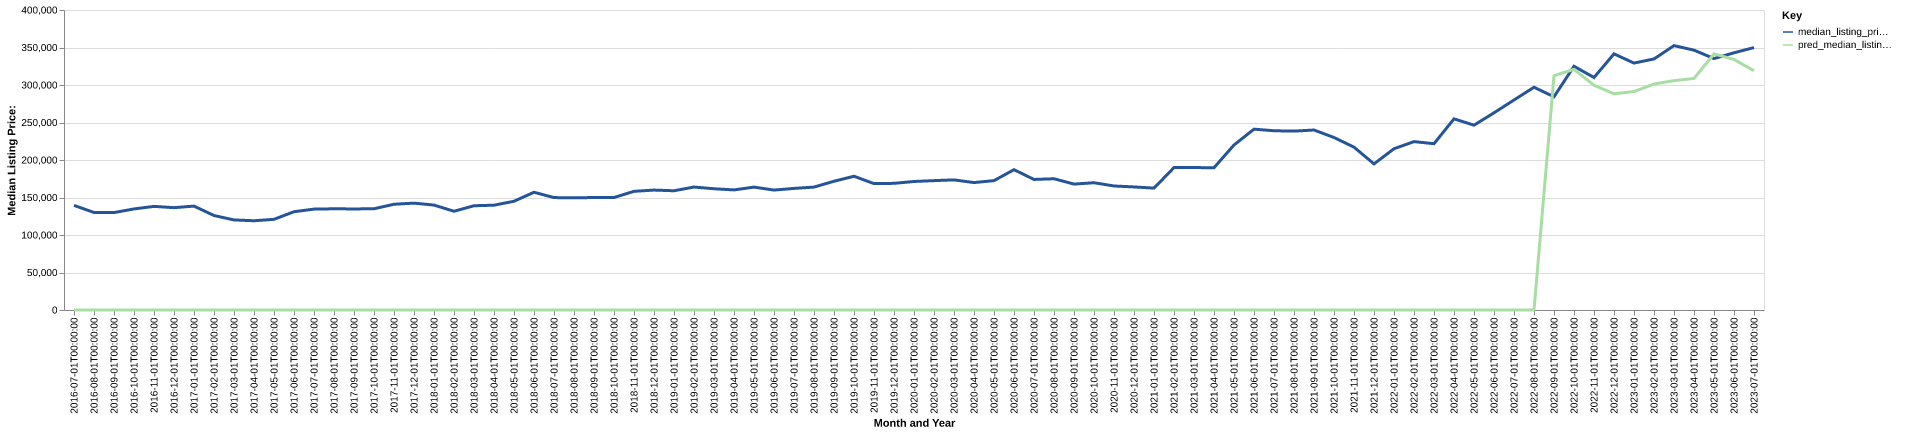

Values plotted in this chart, from the file beside it:
date, time_idx, median_listing_price, thirty_year_interest_rate_five, month, county_name, active_listing_count, median_days_on_market, pred_median_listing_price, month_year
2016-07-01, 0, 139500, 3.72, 7, henry, tn, 226.0, 82.0, 0, Jul-2016
2016-08-01, 1, 130000, 3.73, 8, henry, tn, 239.0, 87.0, 0, Aug-2016
2016-09-01, 2, 129900, 3.66, 9, henry, tn, 231.0, 97.0, 0, Sep-2016
2016-10-01, 3, 134750, 3.64, 10, henry, tn, 222.0, 102.0, 0, Oct-2016
2016-11-01, 4, 138174, 3.66, 11, henry, tn, 211.0, 113.0, 0, Nov-2016
2016-12-01, 5, 136450, 3.48, 12, henry, tn, 199.0, 116.0, 0, Dec-2016
2017-01-01, 6, 138525, 3.45, 1, henry, tn, 184.0, 120.0, 0, Jan-2017
2017-02-01, 7, 125950, 3.5, 2, henry, tn, 184.0, 119.0, 0, Feb-2017
2017-03-01, 8, 120100, 3.52, 3, henry, tn, 188.0, 109.0, 0, Mar-2017
2017-04-01, 9, 119000, 4.03, 4, henry, tn, 189.0, 96.0, 0, Apr-2017
2017-05-01, 10, 120900, 4.32, 5, henry, tn, 202.0, 81.0, 0, May-2017
2017-06-01, 11, 131050, 4.2, 6, henry, tn, 210.0, 78.0, 0, Jun-2017
2017-07-01, 12, 134500, 4.19, 7, henry, tn, 210.0, 78.0, 0, Jul-2017
2017-08-01, 13, 134950, 4.3, 8, henry, tn, 191.0, 87.0, 0, Aug-2017
2017-09-01, 14, 134750, 4.1, 9, henry, tn, 185.0, 92.0, 0, Sep-2017
2017-10-01, 15, 135000, 4.05, 10, henry, tn, 170.0, 96.0, 0, Oct-2017
2017-11-01, 16, 141000, 3.94, 11, henry, tn, 163.0, 94.0, 0, Nov-2017
2017-12-01, 17, 142500, 4.03, 12, henry, tn, 157.0, 104.0, 0, Dec-2017
2018-01-01, 18, 139900, 3.93, 1, henry, tn, 138.0, 106.0, 0, Jan-2018
2018-02-01, 19, 131643, 3.83, 2, henry, tn, 145.0, 106.0, 0, Feb-2018
2018-03-01, 20, 139000, 3.94, 3, henry, tn, 162.0, 66.0, 0, Mar-2018
2018-04-01, 21, 139750, 3.95, 4, henry, tn, 163.0, 71.0, 0, Apr-2018
2018-05-01, 22, 144999, 3.99, 5, henry, tn, 168.0, 75.0, 0, May-2018
2018-06-01, 23, 157000, 4.15, 6, henry, tn, 171.0, 65.0, 0, Jun-2018
2018-07-01, 24, 149900, 4.4, 7, henry, tn, 169.0, 73.0, 0, Jul-2018
2018-08-01, 25, 149500, 4.46, 8, henry, tn, 177.0, 81.0, 0, Aug-2018
2018-09-01, 26, 149999, 4.58, 9, henry, tn, 168.0, 90.0, 0, Sep-2018
2018-10-01, 27, 149974, 4.66, 10, henry, tn, 160.0, 98.0, 0, Oct-2018
2018-11-01, 28, 158225, 4.62, 11, henry, tn, 155.0, 96.0, 0, Nov-2018
2018-12-01, 29, 159900, 4.54, 12, henry, tn, 156.0, 100.0, 0, Dec-2018
2019-01-01, 30, 159000, 4.6, 1, henry, tn, 160.0, 115.0, 0, Jan-2019
2019-02-01, 31, 163950, 4.72, 2, henry, tn, 159.0, 117.0, 0, Feb-2019
2019-03-01, 32, 161671, 4.9, 3, henry, tn, 157.0, 111.0, 0, Mar-2019
2019-04-01, 33, 160121, 4.94, 4, henry, tn, 159.0, 103.0, 0, Apr-2019
2019-05-01, 34, 163850, 4.75, 5, henry, tn, 162.0, 100.0, 0, May-2019
2019-06-01, 35, 159900, 4.51, 6, henry, tn, 168.0, 75.0, 0, Jun-2019
2019-07-01, 36, 162125, 4.41, 7, henry, tn, 158.0, 83.0, 0, Jul-2019
2019-08-01, 37, 163882, 4.41, 8, henry, tn, 146.0, 86.0, 0, Aug-2019
2019-09-01, 38, 171655, 4.2, 9, henry, tn, 143.0, 89.0, 0, Sep-2019
2019-10-01, 39, 178350, 4.14, 10, henry, tn, 142.0, 92.0, 0, Oct-2019
2019-11-01, 40, 168500, 3.84, 11, henry, tn, 139.0, 90.0, 0, Nov-2019
2019-12-01, 41, 168875, 3.81, 12, henry, tn, 126.0, 101.0, 0, Dec-2019
2020-01-01, 42, 171350, 3.75, 1, henry, tn, 127.0, 109.0, 0, Jan-2020
2020-02-01, 43, 172500, 3.73, 2, henry, tn, 119.0, 116.0, 0, Feb-2020
2020-03-01, 44, 173500, 3.78, 3, henry, tn, 103.0, 128.0, 0, Mar-2020
2020-04-01, 45, 169900, 3.75, 4, henry, tn, 101.0, 99.0, 0, Apr-2020
2020-05-01, 46, 172500, 3.74, 5, henry, tn, 102.0, 90.0, 0, May-2020
2020-06-01, 47, 187100, 3.72, 6, henry, tn, 89.0, 78.0, 0, Jun-2020
2020-07-01, 48, 174075, 3.49, 7, henry, tn, 84.0, 79.0, 0, Jul-2020
2020-08-01, 49, 175000, 3.65, 8, henry, tn, 76.0, 86.0, 0, Aug-2020
2020-09-01, 50, 167875, 3.33, 9, henry, tn, 70.0, 69.0, 0, Sep-2020
2020-10-01, 51, 169700, 3.28, 10, henry, tn, 65.0, 57.0, 0, Oct-2020
2020-11-01, 52, 165350, 3.21, 11, henry, tn, 69.0, 66.0, 0, Nov-2020
2020-12-01, 53, 164100, 3.07, 12, henry, tn, 59.0, 83.0, 0, Dec-2020
2021-01-01, 54, 162500, 2.99, 1, henry, tn, 51.0, 88.0, 0, Jan-2021
2021-02-01, 55, 189900, 2.93, 2, henry, tn, 39.0, 62.0, 0, Feb-2021
2021-03-01, 56, 189900, 2.88, 3, henry, tn, 40.0, 46.0, 0, Mar-2021
2021-04-01, 57, 189700, 2.84, 4, henry, tn, 41.0, 28.0, 0, Apr-2021
2021-05-01, 58, 220000, 2.71, 5, henry, tn, 40.0, 39.0, 0, May-2021
2021-06-01, 59, 241125, 2.79, 6, henry, tn, 53.0, 31.0, 0, Jun-2021
... 25 more rows
